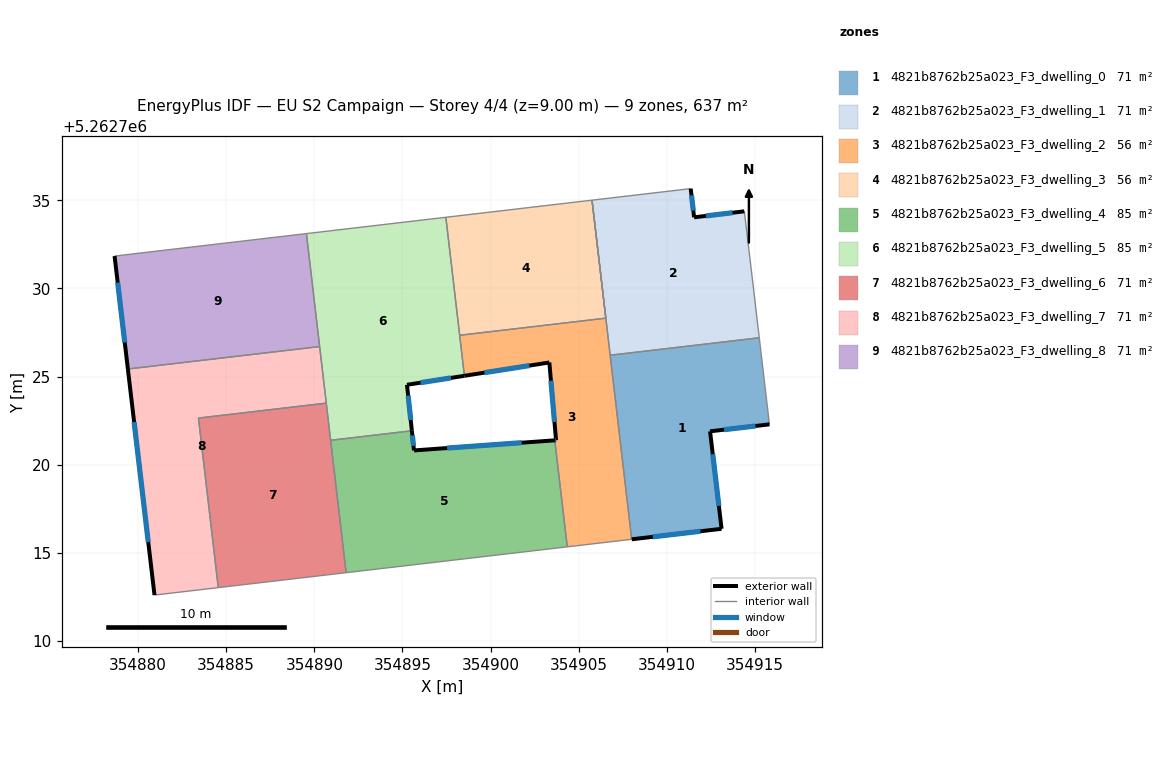
=== STOREY PLAN SPEC (per zone: floor XY polygon, exterior-wall plan segments, windows/doors) ===
zone 1: 4821b8762b25a023_F3_dwelling_0  (70.7 m²)
  floor: (354915.25, 5262727.20) (354915.83, 5262722.29) (354912.46, 5262721.89) (354913.11, 5262716.36) (354908.01, 5262715.76) (354906.79, 5262726.21)
  exterior wall: (354913.11, 5262716.36) – (354912.46, 5262721.89)  [5.6 m]
    window: (354912.96, 5262717.66) – (354912.61, 5262720.59)  [4.7 m²]
  exterior wall: (354908.01, 5262715.76) – (354913.11, 5262716.36)  [5.1 m]
    window: (354909.21, 5262715.90) – (354911.91, 5262716.22)  [4.3 m²]
  exterior wall: (354912.46, 5262721.89) – (354915.83, 5262722.29)  [3.4 m]
    window: (354913.25, 5262721.98) – (354915.03, 5262722.19)  [2.9 m²]
  interior walls: 3
zone 2: 4821b8762b25a023_F3_dwelling_1  (70.7 m²)
  floor: (354914.40, 5262734.37) (354914.72, 5262731.71) (354915.25, 5262727.20) (354906.79, 5262726.21) (354905.76, 5262735.01) (354911.36, 5262735.66) (354911.55, 5262734.03)
  exterior wall: (354911.55, 5262734.03) – (354911.36, 5262735.66)  [1.6 m]
    window: (354911.51, 5262734.42) – (354911.40, 5262735.28)  [1.4 m²]
  exterior wall: (354914.40, 5262734.37) – (354911.55, 5262734.03)  [2.9 m]
    window: (354913.73, 5262734.29) – (354912.22, 5262734.11)  [2.4 m²]
  interior walls: 6
zone 3: 4821b8762b25a023_F3_dwelling_2  (56.3 m²)
  floor: (354906.54, 5262728.31) (354908.01, 5262715.76) (354904.35, 5262715.33) (354903.65, 5262721.38) (354903.72, 5262721.38) (354903.34, 5262725.80) (354898.52, 5262725.04) (354898.25, 5262727.34)
  exterior wall: (354903.72, 5262721.38) – (354903.65, 5262721.38)  [0.1 m]
    window: (354903.70, 5262721.38) – (354903.66, 5262721.38)  [0.1 m²]
  exterior wall: (354903.34, 5262725.80) – (354903.72, 5262721.38)  [4.4 m]
    window: (354903.43, 5262724.76) – (354903.63, 5262722.42)  [3.7 m²]
  exterior wall: (354898.52, 5262725.04) – (354903.34, 5262725.80)  [4.9 m]
    window: (354899.65, 5262725.22) – (354902.21, 5262725.62)  [4.1 m²]
  interior walls: 8
zone 4: 4821b8762b25a023_F3_dwelling_3  (56.3 m²)
  floor: (354905.76, 5262735.01) (354906.54, 5262728.31) (354898.25, 5262727.34) (354897.46, 5262734.04)
  interior walls: 4
zone 5: 4821b8762b25a023_F3_dwelling_4  (85.2 m²)
  floor: (354903.65, 5262721.38) (354904.35, 5262715.33) (354891.80, 5262713.87) (354890.92, 5262721.38) (354895.54, 5262721.92) (354895.66, 5262720.81)
  exterior wall: (354895.66, 5262720.81) – (354895.54, 5262721.92)  [1.1 m]
    window: (354895.63, 5262721.07) – (354895.56, 5262721.66)  [0.9 m²]
  exterior wall: (354903.65, 5262721.38) – (354895.66, 5262720.81)  [8.0 m]
    window: (354901.77, 5262721.24) – (354897.53, 5262720.94)  [6.8 m²]
  interior walls: 4
zone 6: 4821b8762b25a023_F3_dwelling_5  (85.2 m²)
  floor: (354897.46, 5262734.04) (354898.52, 5262725.04) (354895.26, 5262724.53) (354895.54, 5262721.92) (354890.92, 5262721.38) (354889.55, 5262733.11)
  exterior wall: (354895.26, 5262724.53) – (354898.52, 5262725.04)  [3.3 m]
    window: (354896.02, 5262724.65) – (354897.75, 5262724.92)  [2.8 m²]
  exterior wall: (354895.54, 5262721.92) – (354895.26, 5262724.53)  [2.6 m]
    window: (354895.47, 5262722.53) – (354895.32, 5262723.92)  [2.2 m²]
  interior walls: 7
zone 7: 4821b8762b25a023_F3_dwelling_6  (70.7 m²)
  floor: (354890.68, 5262723.49) (354891.80, 5262713.87) (354884.55, 5262713.02) (354883.42, 5262722.64)
  interior walls: 5
zone 8: 4821b8762b25a023_F3_dwelling_7  (70.7 m²)
  floor: (354890.30, 5262726.70) (354890.68, 5262723.49) (354883.42, 5262722.64) (354884.55, 5262713.02) (354880.93, 5262712.60) (354879.42, 5262725.43)
  exterior wall: (354879.42, 5262725.43) – (354880.93, 5262712.60)  [12.9 m]
    window: (354879.77, 5262722.41) – (354880.58, 5262715.61)  [10.9 m²]
  interior walls: 5
zone 9: 4821b8762b25a023_F3_dwelling_8  (70.7 m²)
  floor: (354889.55, 5262733.11) (354890.30, 5262726.70) (354879.42, 5262725.43) (354878.66, 5262731.84)
  exterior wall: (354878.66, 5262731.84) – (354879.42, 5262725.43)  [6.5 m]
    window: (354878.84, 5262730.33) – (354879.24, 5262726.93)  [5.4 m²]
  interior walls: 3

=== DERIVED (storey summary) ===
Building: EU S2 Campaign
Storey: 4 of 4  (floor level z = 9.00 m)
Storey gross floor area: 636.6 m²
Zones on this storey: 9
  - 4821b8762b25a023_F3_dwelling_0: floor 70.7 m²; exterior wall 14.1 m (42.3 m²); 3 window(s) 11.9 m²; WWR 28.1%
  - 4821b8762b25a023_F3_dwelling_1: floor 70.7 m²; exterior wall 4.5 m (13.5 m²); 2 window(s) 3.8 m²; WWR 28.1%
  - 4821b8762b25a023_F3_dwelling_2: floor 56.3 m²; exterior wall 9.4 m (28.1 m²); 3 window(s) 7.9 m²; WWR 28.1%
  - 4821b8762b25a023_F3_dwelling_3: floor 56.3 m²
  - 4821b8762b25a023_F3_dwelling_4: floor 85.2 m²; exterior wall 9.1 m (27.4 m²); 2 window(s) 7.7 m²; WWR 28.1%
  - 4821b8762b25a023_F3_dwelling_5: floor 85.2 m²; exterior wall 5.9 m (17.8 m²); 2 window(s) 5.0 m²; WWR 28.1%
  - 4821b8762b25a023_F3_dwelling_6: floor 70.7 m²
  - 4821b8762b25a023_F3_dwelling_7: floor 70.7 m²; exterior wall 12.9 m (38.8 m²); 1 window(s) 10.9 m²; WWR 28.1%
  - 4821b8762b25a023_F3_dwelling_8: floor 70.7 m²; exterior wall 6.5 m (19.4 m²); 1 window(s) 5.4 m²; WWR 28.1%
Zone adjacency (shared interzone walls):
  - 4821b8762b25a023_F3_dwelling_0 ↔ 4821b8762b25a023_F3_dwelling_1
  - 4821b8762b25a023_F3_dwelling_0 ↔ 4821b8762b25a023_F3_dwelling_2
  - 4821b8762b25a023_F3_dwelling_1 ↔ 4821b8762b25a023_F3_dwelling_2
  - 4821b8762b25a023_F3_dwelling_2 ↔ 4821b8762b25a023_F3_dwelling_3
  - 4821b8762b25a023_F3_dwelling_2 ↔ 4821b8762b25a023_F3_dwelling_4
  - 4821b8762b25a023_F3_dwelling_2 ↔ 4821b8762b25a023_F3_dwelling_5
  - 4821b8762b25a023_F3_dwelling_3 ↔ 4821b8762b25a023_F3_dwelling_5
  - 4821b8762b25a023_F3_dwelling_4 ↔ 4821b8762b25a023_F3_dwelling_5
  - 4821b8762b25a023_F3_dwelling_4 ↔ 4821b8762b25a023_F3_dwelling_6
  - 4821b8762b25a023_F3_dwelling_5 ↔ 4821b8762b25a023_F3_dwelling_6
  - 4821b8762b25a023_F3_dwelling_5 ↔ 4821b8762b25a023_F3_dwelling_7
  - 4821b8762b25a023_F3_dwelling_5 ↔ 4821b8762b25a023_F3_dwelling_8
  - 4821b8762b25a023_F3_dwelling_6 ↔ 4821b8762b25a023_F3_dwelling_7
  - 4821b8762b25a023_F3_dwelling_7 ↔ 4821b8762b25a023_F3_dwelling_8